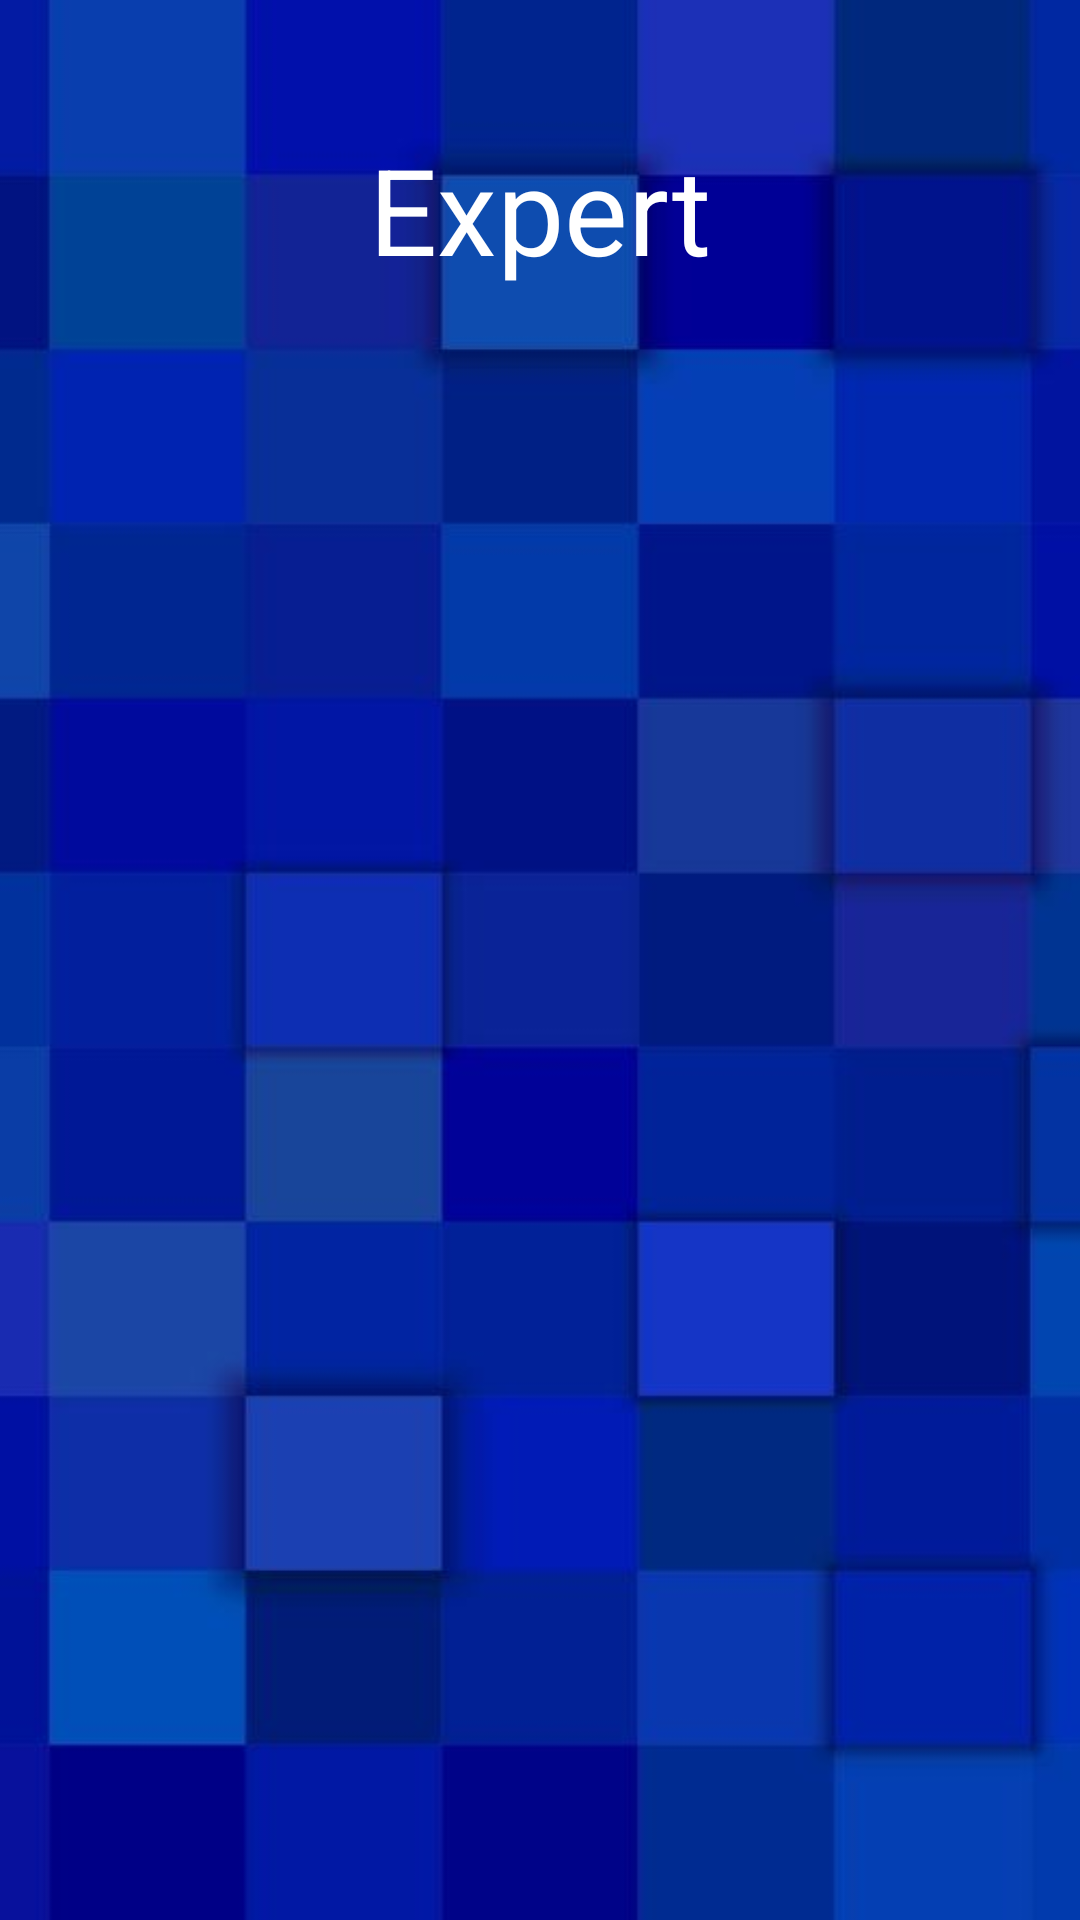

This screen was rendered from an Android layout file. Write that file and the resources it references.
<!-- AndroidManifest.xml: application theme AppTheme -->
<!-- res/layout/activity_expert_menu.xml -->
<?xml version="1.0" encoding="utf-8"?>
<androidx.constraintlayout.widget.ConstraintLayout xmlns:android="http://schemas.android.com/apk/res/android"
    xmlns:app="http://schemas.android.com/apk/res-auto"
    xmlns:tools="http://schemas.android.com/tools"
    android:layout_width="match_parent"
    android:layout_height="match_parent"
    android:background="@drawable/expert">

    <TextView
        android:id="@+id/expert_menu_header"
        android:layout_width="wrap_content"
        android:layout_height="wrap_content"
        android:layout_marginLeft="8dp"
        android:layout_marginRight="8dp"
        android:layout_marginTop="43dp"
        android:text="Expert"
        android:textAllCaps="false"
        android:textColor="#ffffff"
        android:textSize="40sp"
        app:layout_constraintLeft_toLeftOf="parent"
        app:layout_constraintRight_toRightOf="parent"
        app:layout_constraintTop_toTopOf="parent" />


    <GridView
        android:id="@+id/expert_menu_gridview"
        android:layout_width="0dp"
        android:layout_height="420dp"
        app:layout_constraintLeft_toLeftOf="parent"
        app:layout_constraintRight_toRightOf="parent"
        app:layout_constraintHorizontal_bias="0.0"
        android:layout_marginTop="24dp"
        app:layout_constraintTop_toBottomOf="@+id/expert_menu_header"
        android:verticalSpacing="20dp"
        android:horizontalSpacing="20dp"
        android:columnWidth="80dp"

        android:scrollbarStyle="outsideOverlay"

        android:numColumns="3"
        android:paddingLeft="20dp"
        android:paddingRight="20dp"
        android:paddingBottom="20dp"
        android:paddingTop="20dp"
        android:requiresFadingEdge="none"
        android:overScrollMode="never"

        android:layout_marginStart="20dp"
        android:layout_marginEnd="20dp"
        app:layout_constraintBottom_toBottomOf="parent"
        android:layout_marginBottom="24dp" />

</androidx.constraintlayout.widget.ConstraintLayout>
<!-- resources referenced by this layout -->
<resources>
  <!-- drawable expert: jpg bitmap (drawable, 17645 bytes) -->
  <style name="AppTheme" parent="Theme.AppCompat.Light.NoActionBar">
          
          <item name="colorPrimary">@color/colorPrimary</item>
          <item name="colorPrimaryDark">@color/colorPrimaryDark</item>
          <item name="colorAccent">@color/colorAccent</item>
      </style>
  <color name="colorPrimary">#3F51B5</color>
  <color name="colorPrimaryDark">#303F9F</color>
  <color name="colorAccent">#ff4081</color>
</resources>
